Labelled photos from "Borders", an image-classification folder in frankbydefault/tumor-detector-notebook. The possible labels are: glioma, meningioma, no tumor, pituitary tumor.

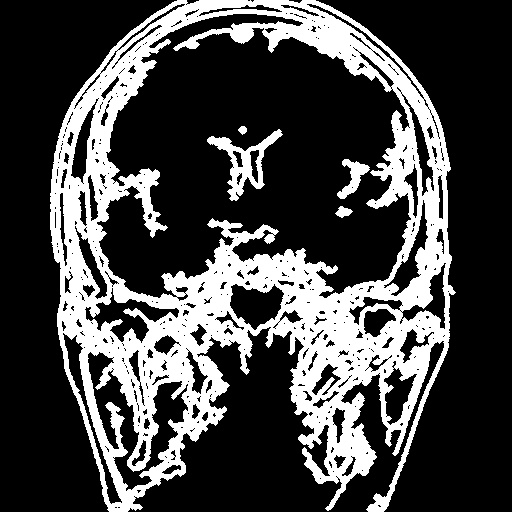
Label: pituitary tumor

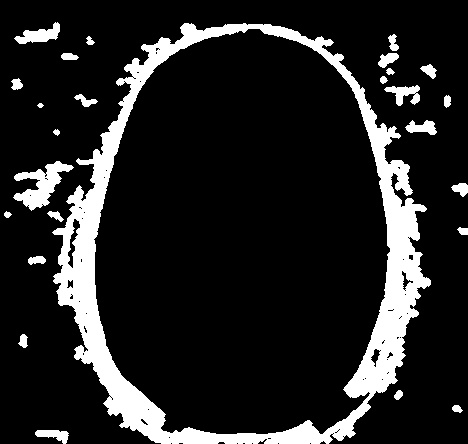
Label: no tumor

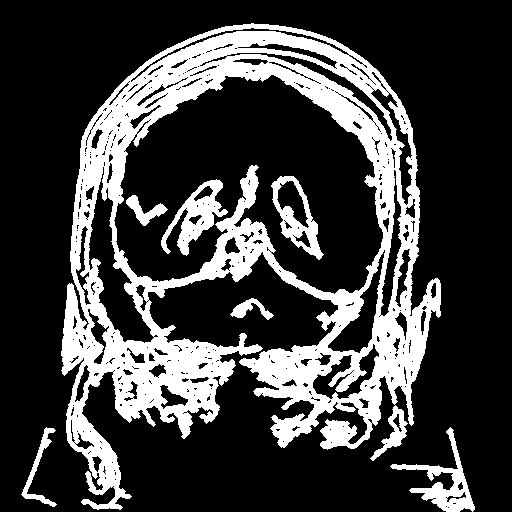
Label: glioma

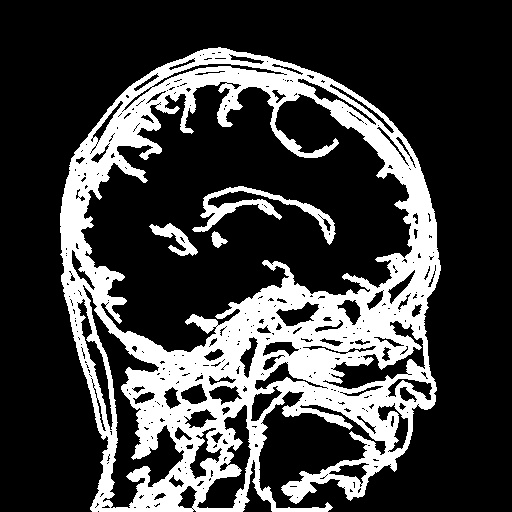
Label: meningioma

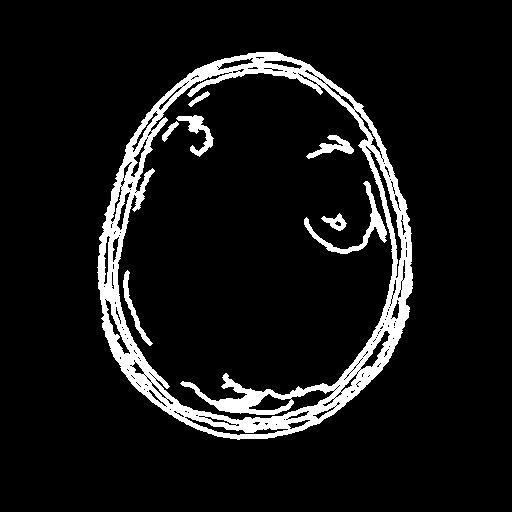
Label: meningioma

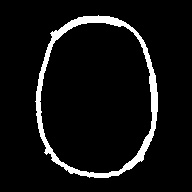
Label: no tumor
